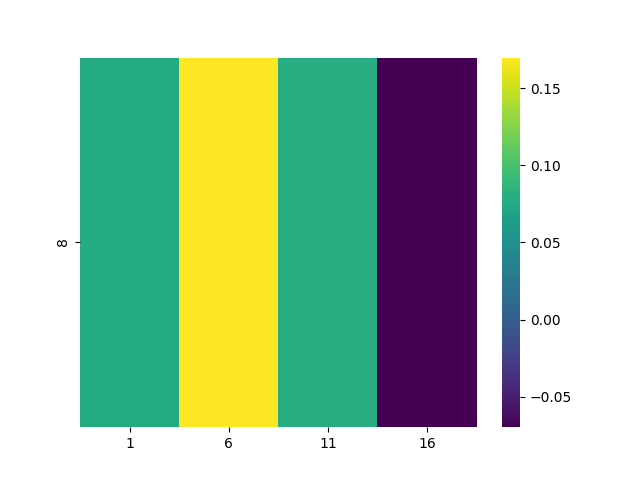

Values plotted in this chart, from the file beside it:
, 1, 6, 11, 16
8, 0.07699, 0.1697, 0.07994, -0.06962
